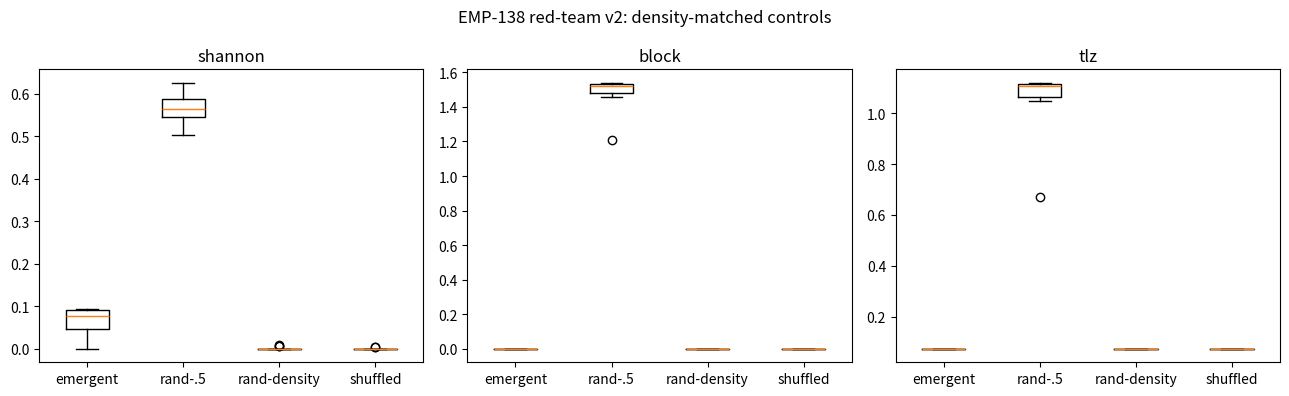

The matplotlib source for this figure:
# EMP-138 red-team v2 (solid protocol): trajectory-averaged measures, tiled patterns
# so densities are non-trivial, proper pulsar, glider kept in-bounds by re-injection.
import numpy as np, json
from collections import Counter
import matplotlib; matplotlib.use("Agg")
import matplotlib.pyplot as plt
rng = np.random.default_rng(7)
N, T, STEP = 96, 60, 25

def life(g):
    n = (np.roll(g,1,0)+np.roll(g,-1,0)+np.roll(g,1,1)+np.roll(g,-1,1)
         + np.roll(np.roll(g,1,0),1,1)+np.roll(np.roll(g,1,0),-1,1)
         + np.roll(np.roll(g,-1,0),1,1)+np.roll(np.roll(g,-1,0),-1,1))
    return (((g==1)&((n==2)|(n==3))) | ((g==0)&(n==3))).astype(np.float32)

def traj(g, T=T, warmup=True):
    fr=[]; rho=[]; t0 = T//3 if warmup else 0
    for t in range(T):
        g = life(g)
        if t >= t0: fr.append(g.copy()); rho.append(g.mean())
    return fr, rho

def place(pattern_fn, ncopy, seed):
    r = np.random.default_rng(seed); g = np.zeros((N,N))
    for _ in range(ncopy):
        p = pattern_fn()
        H, W = p.shape
        y, x = r.integers(0, N-H), r.integers(0, N-W)
        g[y:y+H, x:x+W] = np.maximum(g[y:y+H, x:x+W], p)
    return g

def still():  # block
    return np.array([[1,1],[1,1]], float)
def blink():
    return np.array([[1,1,1]], float)
def pulsar():
    p = np.zeros((13,13)); c = [0,5,7,12]
    for i in [3,4,8,9]:
        p[i, c] = 1; p[c, i] = 1
    return p
def glider():
    g = np.zeros((6,6)); g[0,1]=g[1,2]=g[2,0]=g[2,1]=g[2,2]=1; return g

# --- features (trajectory-averaged) ---
def shannon(fr): 
    out=[]
    for g in fr:
        p=min(max(g.mean(),1e-9),1-1e-9); out.append(-(p*np.log2(p)+(1-p)*np.log2(1-p)))
    return float(np.mean(out))
def blockent(fr, b=4):
    out=[]
    for g in fr:
        Hb,Wb=N//b,N//b; bl=g[:Hb*b,:Wb*b].reshape(Hb,b,Wb,b).mean(axis=(1,3))
        q=np.digitize(bl,np.quantile(bl,[.25,.5,.75])); c=Counter(q.ravel()); tot=sum(c.values())
        out.append(-sum((v/tot)*np.log2(v/tot) for v in c.values()))
    return float(np.mean(out))
def lz78(seq):
    dic={():0}; i=0; ph=0; L=len(seq)
    while i<L:
        w=()
        while i<L and (w+(seq[i],)) in dic: w=w+(seq[i],); i+=1
        ph+=1
        if i<L: dic[w+(seq[i],)]=len(dic)
        i+=1
    return ph
def tlz(fr, b=4):
    seq=[]
    for g in fr:
        Hb,Wb=N//b,N//b; bl=g[:Hb*b,:Wb*b].reshape(Hb,b,Wb,b).mean(axis=(1,3))
        seq.extend(np.digitize(bl,np.quantile(bl,[.5])).ravel().tolist())
    if len(seq)<16: return 0.0
    n=lz78(tuple(seq)); return float(n*np.log2(n)/len(seq)) if n>1 else 0.0
def feats(fr, rho): return dict(shannon=shannon(fr), block=blockent(fr), tlz=tlz(fr), rho=float(np.mean(rho)))

# emergent group: tiled patterns -> non-trivial density
emerg_specs = {"stillx30":(still,30),"blinkx25":(blink,25),
               "pulsarx4":(pulsar,4),"gliderx20":(glider,20)}
E=[]
for i,(name,(fn,nc)) in enumerate(emerg_specs.items()):
    fr, rho = traj(place(fn, nc, 100+i))
    E.append(feats(fr, rho))

def rand_rho(rho, seed):
    r=np.random.default_rng(seed); return (r.random((N,N))<rho).astype(np.float32)

U=[]; M=[]; S=[]
for i in range(10):
    fr,rho = traj(rand_rho(0.5, 500+i)); U.append(feats(fr,rho))
for j,f in enumerate(E):  # density-matched random
    for i in range(5):
        fr,rho = traj(rand_rho(max(f["rho"],1.0/N), 900+10*j+i)); M.append(feats(fr,rho))
for j,(name,(fn,nc)) in enumerate(emerg_specs.items()):  # spatial-shuffle control
    for i in range(5):
        g0 = place(fn, nc, 100+j); gs=g0.ravel().copy(); np.random.default_rng(2000+j*10+i).shuffle(gs)
        fr,rho = traj(gs.reshape(N,N)); S.append(feats(fr,rho))

def coh(a,b,k): 
    a=np.array([float(d[k]) for d in a]); b=np.array([float(d[k]) for d in b])
    sp=np.sqrt((a.std(ddof=1)**2+b.std(ddof=1)**2)/2); return float((a.mean()-b.mean())/(sp+1e-12))
keys=["shannon","block","tlz"]
res={"cohens_d":{k:{"vs_uniform":coh(E,U,k),"vs_density_matched":coh(E,M,k),"vs_shuffled":coh(E,S,k)} for k in keys},
     "density_emergent":[float(d["rho"]) for d in E],
     "density_uniform":float(np.mean([d["rho"] for d in U])),
     "density_matched":[float(d["rho"]) for d in M][:10]}
def loo1(X,y):
    X=np.array(X); c=0
    for i in range(len(X)):
        d=np.linalg.norm(X-X[i],axis=1); d[i]=np.inf; c+=(y[np.argmin(d)]==y[i])
    return c/len(X)
Xe=[[d[k] for k in keys] for d in E]; Xu=[[d[k] for k in keys] for d in U]; Xm=[[d[k] for k in keys] for d in M]
res["loo_acc_vs_uniform"]=loo1(Xe+Xu,[1]*4+[0]*10)
res["loo_acc_vs_density_matched"]=loo1(Xe+Xm,[1]*4+[0]*len(M))
print(json.dumps(res,indent=2)); json.dump(res,open("emp138_redteam_v2_metrics.json","w"),indent=2)
fig,ax=plt.subplots(1,3,figsize=(13,4))
for i,k in enumerate(keys):
    ax[i].boxplot([[float(d[k]) for d in E],[float(d[k]) for d in U],[float(d[k]) for d in M],[float(d[k]) for d in S]],
                  tick_labels=["emergent","rand-.5","rand-density","shuffled"]); ax[i].set_title(k)
plt.suptitle("EMP-138 red-team v2: density-matched controls")
plt.tight_layout(); plt.savefig("emp138_redteam_v2.png",dpi=130); print("saved")
